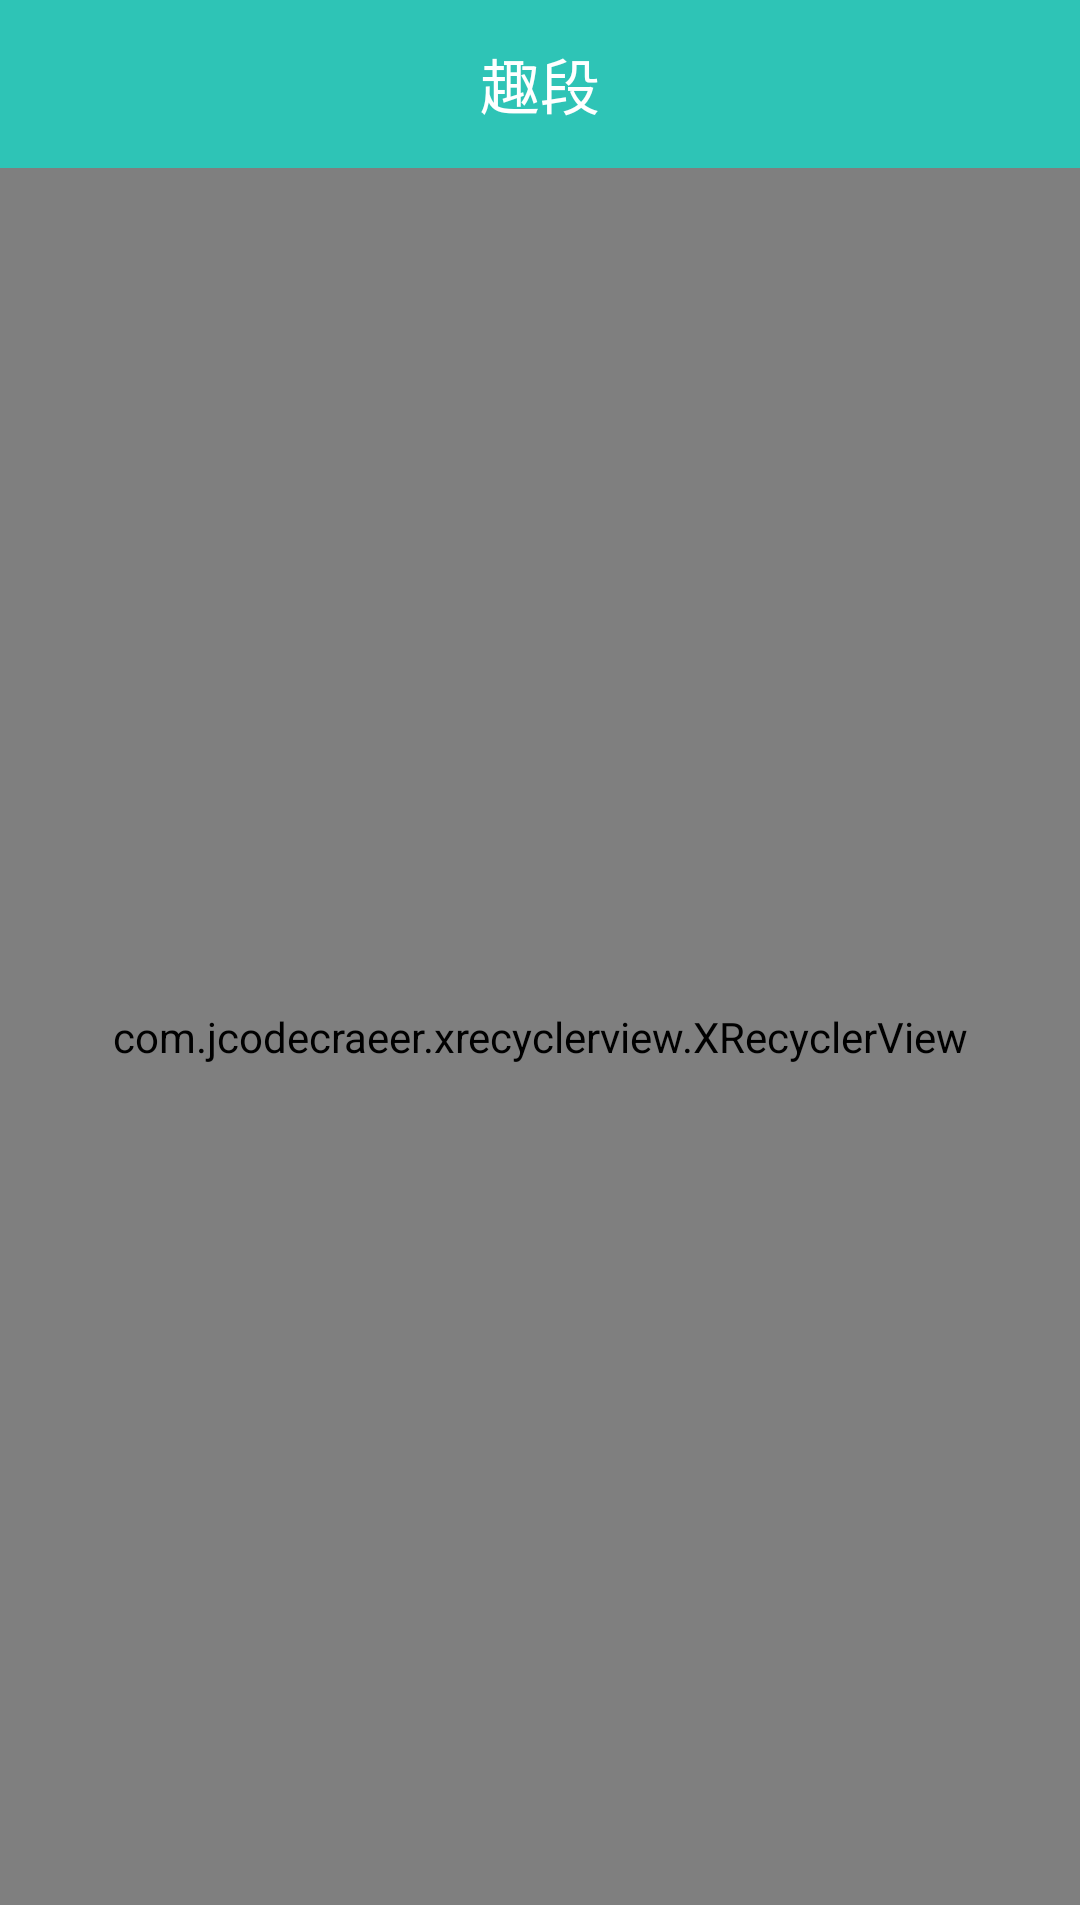

Android layout source for this screen:
<!-- AndroidManifest.xml: application theme AppTheme.ToolBar -->
<!-- res/layout/fragment_main_fragment01.xml -->
<LinearLayout xmlns:android="http://schemas.android.com/apk/res/android"
    xmlns:tools="http://schemas.android.com/tools"
    android:layout_width="match_parent"
    android:layout_height="match_parent"
    android:orientation="vertical"
    >
    <android.support.v7.widget.Toolbar
        android:id="@+id/fragment_main_fragment01_toolbar"
        android:layout_height="wrap_content"
        android:layout_width="match_parent"
        android:background="?attr/colorPrimary"
        >
        <TextView
            android:layout_width="wrap_content"
            android:layout_height="wrap_content"
            android:layout_gravity="center"
            android:textSize="20sp"
            android:text="趣段"
            android:textColor="#ffffff"
             />
    </android.support.v7.widget.Toolbar>

    <com.jcodecraeer.xrecyclerview.XRecyclerView
        android:id="@+id/fragment_main_fragment01_xrv"
        android:background="#F4F4F4"
        android:layout_width="match_parent"
        android:layout_height="match_parent"
        android:layout_marginBottom="5dp"
        android:clipToPadding="false"
        android:clipChildren="false"
        tools:listitem="@layout/ntb_item_list_fmf02"/>

</LinearLayout>
<!-- res/layout/ntb_item_list_fmf02.xml (included above) -->
<?xml version="1.0" encoding="utf-8"?>
<LinearLayout xmlns:android="http://schemas.android.com/apk/res/android"
    xmlns:stv="http://schemas.android.com/apk/res-auto"
    android:layout_width="match_parent"
    android:layout_height="wrap_content"
    android:background="@drawable/share_ntb_bg_round_rect"
    android:layout_marginBottom="10dp"
    android:layout_marginLeft="5dp"
    android:layout_marginRight="5dp"
    android:paddingTop="5dp"
    android:paddingLeft="5dp"
    android:paddingRight="5dp"
    android:orientation="vertical">

    <LinearLayout
        android:layout_width="match_parent"
        android:layout_height="wrap_content"
        android:layout_margin="5dp">
        <de.hdodenhof.circleimageview.CircleImageView
            xmlns:app="http://schemas.android.com/apk/res-auto"
            android:id="@+id/ntb_item_list_fmf02_head_portrait"
            android:layout_width="32dp"
            android:layout_height="32dp"
            android:layout_gravity="center"
            android:src="@mipmap/head"
            app:civ_border_width="1dp"
            app:civ_border_color="#00000000"/>
        <com.allen.library.SuperTextView
            android:id="@+id/ntb_item_list_fmf02_super_tv"
            android:layout_width="match_parent"
            android:layout_height="60dp"
            stv:sLeftTopTextString="趣图达人"
            stv:sLeftBottomTextString="图片分类"
            stv:sLeftTopTextColor="#5D5D5D"
            stv:sLeftBottomTextColor="#AAAAAA"
            stv:sLeftBottomTextSize="16dp"
            stv:sLineShow="none"
            stv:sBackgroundColor="#FFFFFF"
            />
    </LinearLayout>

    <TextView
        android:id="@+id/ntb_item_list_fmf02_title"
        android:layout_marginBottom="5dp"
        android:layout_marginLeft="5dp"
        android:layout_marginRight="5dp"
        android:layout_width="match_parent"
        android:layout_height="wrap_content"
        android:textColor="#000000"
        android:textSize="18sp"
        />

    <ImageView
        android:id="@+id/ntb_item_list_fmf02_iv"
        android:layout_width="match_parent"
        android:layout_height="wrap_content"
        android:layout_margin="5dp"
        android:src="@mipmap/ic_launcher"
        />

    <View
        android:layout_marginTop="10dp"
        android:layout_marginLeft="5dp"
        android:layout_marginRight="5dp"
        android:background="#E9E9E9"
        android:layout_width="match_parent"
        android:layout_height="1px" />

    <LinearLayout
        android:layout_width="match_parent"
        android:layout_height="wrap_content"
        android:orientation="horizontal"
        android:layout_margin="5dp">

        <TextView
            android:id="@+id/ntb_item_list_fmf02_praise"
            android:layout_margin="5dp"
            android:layout_width="80dp"
            android:layout_height="wrap_content"
            android:textSize="12sp"
            android:textColor="@drawable/selector_text_color_ea8010"
            android:drawableLeft="@drawable/selector_icon_praise"
            android:text="0"
            android:layout_gravity="center_vertical|end"
            android:gravity="center_vertical"
            android:drawablePadding="5dp"
            android:clickable="true"
            android:maxLines="1"
            />

        <TextView
            android:id="@+id/ntb_item_list_fmf02_tread"
            android:layout_margin="5dp"
            android:layout_width="80dp"
            android:layout_height="wrap_content"
            android:textSize="12sp"
            android:textColor="@drawable/selector_text_color_ea8010"
            android:drawableLeft="@drawable/selector_icon_tread"
            android:text="0"
            android:layout_gravity="center_vertical|end"
            android:gravity="center_vertical"
            android:drawablePadding="5dp"
            android:clickable="true"
            android:maxLines="1"
            />

        <Space
            android:layout_width="0dp"
            android:layout_height="wrap_content"
            android:layout_weight="1"
            />

        <TextView
            android:id="@+id/ntb_item_list_fmf02_comments"
            android:layout_margin="5dp"
            android:layout_width="80dp"
            android:layout_height="wrap_content"
            android:textSize="12sp"
            android:textColor="@drawable/selector_text_color_ea8010"
            android:drawableLeft="@drawable/selector_icon_comments"
            android:text="0"
            android:layout_gravity="center_vertical|end"
            android:gravity="center_vertical"
            android:drawablePadding="5dp"
            android:clickable="true"
            android:maxLines="1"
            />

        <TextView
            android:id="@+id/ntb_item_list_fmf02_share"
            android:layout_margin="5dp"
            android:layout_width="80dp"
            android:layout_height="wrap_content"
            android:textSize="12sp"
            android:textColor="@drawable/selector_text_color_ea8010"
            android:drawableLeft="@drawable/selector_icon_share"
            android:text="0"
            android:gravity="center_vertical"
            android:layout_gravity="center_vertical|end"
            android:drawablePadding="5dp"
            android:clickable="true"
            android:maxLines="1"
            />
    </LinearLayout>

</LinearLayout>
<!-- resources referenced by this layout -->
<resources>
  <!-- drawable selector_icon_comments (drawable) -->
  <?xml version="1.0" encoding="UTF-8"?>
  <selector xmlns:android="http://schemas.android.com/apk/res/android">
      <item android:drawable="@mipmap/icon_comments_pressed" android:state_pressed="true"/>
      <item android:drawable="@mipmap/icon_comments_normal" />
  </selector>
  <!-- drawable selector_icon_praise (drawable) -->
  <?xml version="1.0" encoding="UTF-8"?>
  <selector xmlns:android="http://schemas.android.com/apk/res/android">
      <item android:drawable="@mipmap/icon_praise_pressed" android:state_pressed="true"/>
      <item android:drawable="@mipmap/icon_praise_normal" />
  </selector>
  <!-- drawable selector_icon_share (drawable) -->
  <?xml version="1.0" encoding="UTF-8"?>
  <selector xmlns:android="http://schemas.android.com/apk/res/android">
      <item android:drawable="@mipmap/icon_share_pressed" android:state_pressed="true"/>
      <item android:drawable="@mipmap/icon_share_normal" />
  </selector>
  <!-- drawable selector_icon_tread (drawable) -->
  <?xml version="1.0" encoding="UTF-8"?>
  <selector xmlns:android="http://schemas.android.com/apk/res/android">
      <item android:drawable="@mipmap/icon_tread_pressed" android:state_pressed="true"/>
      <item android:drawable="@mipmap/icon_tread_normal" />
  </selector>
  <!-- drawable selector_text_color_ea8010 (drawable) -->
  <?xml version="1.0" encoding="UTF-8"?>
  <selector xmlns:android="http://schemas.android.com/apk/res/android">
      <item android:color="#EA8010" android:state_pressed="true"/>
      <item android:color="#AAAAAA" />
  </selector>
  <!-- drawable share_ntb_bg_round_rect (drawable) -->
  <?xml version="1.0" encoding="utf-8"?>
  <shape xmlns:android="http://schemas.android.com/apk/res/android"
         android:dither="true"
         android:shape="rectangle">
  
      <corners android:radius="10dp"/>
  
      <solid android:color="#FFFFFF"/>
  </shape>
  <!-- mipmap head: jpg bitmap (mipmap-hdpi, 1681 bytes) -->
  <style name="AppTheme.ToolBar" parent="Theme.AppCompat.Light.NoActionBar">
          
          <item name="colorPrimaryDark">@color/colorPrimaryDark</item>
          
          <item name="colorPrimary">@color/colorPrimary</item>
          
          <item name="android:textColorPrimary">@android:color/white</item>
          
          <item name="colorControlNormal">@android:color/white</item>
          
          <item name="textAppearanceLargePopupMenu">@style/OverflowMenuTextAppearance</item>
          
          
          
          <item name="android:textColorHint">@color/abc_background_cache_hint_selector_material_dark</item>
          
          <item name="actionBarItemBackground">@drawable/abc_item_background_holo_dark</item>
          
          
          <item name="actionOverflowMenuStyle">@style/MenuStyle</item>
          <item name="android:windowBackground">@android:color/white</item>
      </style>
  <color name="colorPrimaryDark">#2EC4B6</color>
  <color name="colorPrimary">#2EC4B6</color>
  <style name="OverflowMenuTextAppearance" parent="@style/TextAppearance.AppCompat.Widget.PopupMenu.Large">
          <item name="android:textColor">@color/overflowTextColor</item>
      </style>
  <style name="MenuStyle" parent="@style/Widget.AppCompat.Light.PopupMenu.Overflow">
          <item name="overlapAnchor">false</item>
          
          
          
          <item name="android:dropDownVerticalOffset">0dip</item>
      </style>
  <color name="overflowTextColor">#9e9e9e</color>
</resources>
